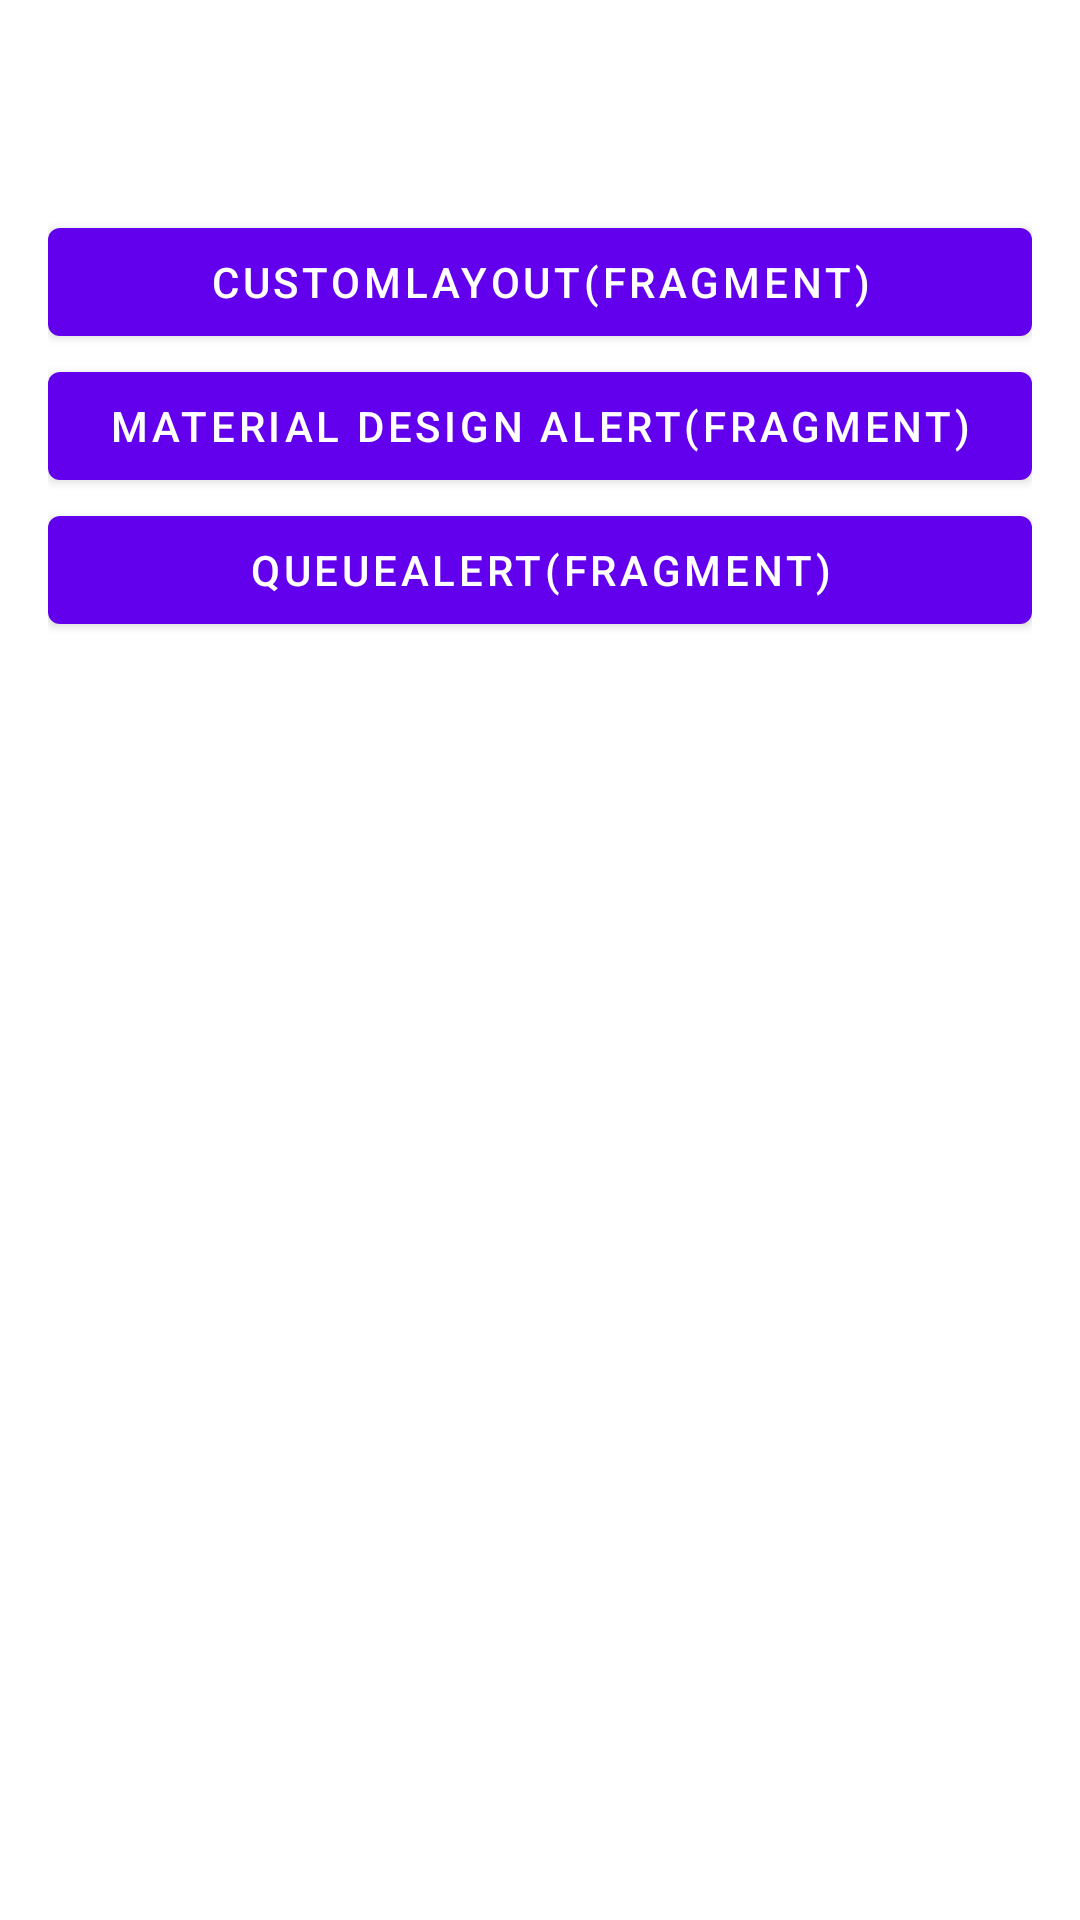

This screen was rendered from an Android layout file. Write that file and the resources it references.
<!-- AndroidManifest.xml: application theme AppTheme -->
<!-- res/layout/content_dialog_infragment.xml -->
<?xml version="1.0" encoding="utf-8"?>
<ScrollView xmlns:android="http://schemas.android.com/apk/res/android"
    android:layout_width="match_parent"
    android:layout_height="wrap_content">

    <LinearLayout
        android:layout_width="match_parent"
        android:layout_height="wrap_content"
        android:orientation="vertical"
        android:paddingBottom="16dp"
        android:paddingLeft="16dp"
        android:paddingRight="16dp"
        android:paddingTop="60dp">

        <Button
            android:id="@+id/id_fragment_custom_layout"
            android:layout_width="match_parent"
            android:layout_height="wrap_content"
            android:layout_marginTop="10dp"
            android:onClick="showCustomLayoutId"
            android:text="CustomLayout(Fragment)" />

        <Button
            android:id="@+id/id_showMaterialDesignAlert"
            android:layout_width="match_parent"
            android:layout_height="wrap_content"
            android:onClick="showMaterialDesignAlert"
            android:text="Material Design alert(Fragment)" />

        <Button
            android:id="@+id/id_queue_dialog_fragment"
            android:layout_width="match_parent"
            android:layout_height="wrap_content"
            android:onClick="showQueueAlert"
            android:text="QueueAlert(Fragment)" />

    </LinearLayout>

</ScrollView>
<!-- resources referenced by this layout -->
<resources>

</resources>
